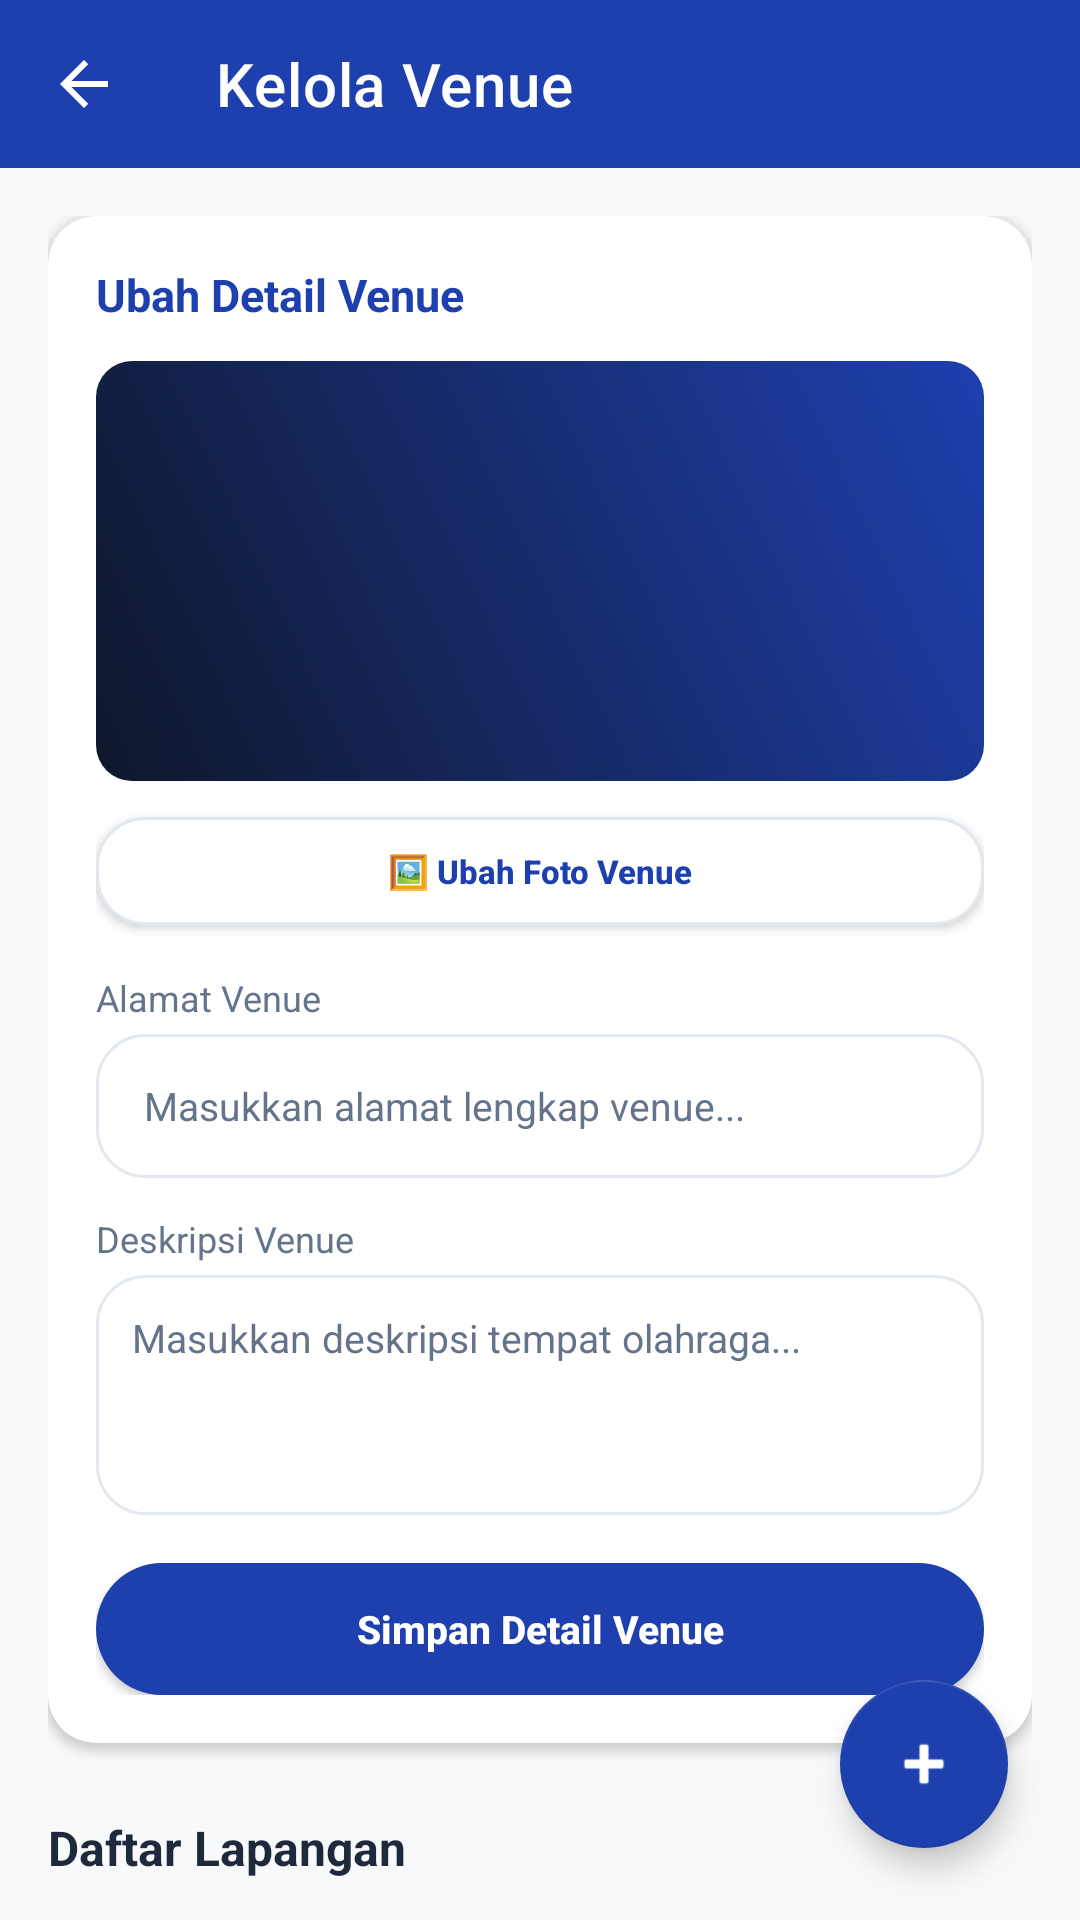

Reconstruct the res/layout file that produces this screen, plus the resources it refers to.
<!-- AndroidManifest.xml: application theme Theme.Asalaga1 -->
<!-- res/layout/activity_owner_courts.xml -->
<?xml version="1.0" encoding="utf-8"?>
<androidx.constraintlayout.widget.ConstraintLayout xmlns:android="http://schemas.android.com/apk/res/android"
    xmlns:app="http://schemas.android.com/apk/res-auto"
    android:layout_width="match_parent"
    android:layout_height="match_parent"
    android:fitsSystemWindows="true"
    android:background="@color/bg_light">

    
    <androidx.appcompat.widget.Toolbar
        android:id="@+id/toolbar_owner_courts"
        android:layout_width="match_parent"
        android:layout_height="?attr/actionBarSize"
        android:background="@color/blue_primary"
        android:theme="@style/ThemeOverlay.AppCompat.Dark.ActionBar"
        app:layout_constraintTop_toTopOf="parent"
        app:navigationIcon="?attr/homeAsUpIndicator"
        app:title="Kelola Venue"
        app:titleTextColor="@color/white" />

    
    <androidx.core.widget.NestedScrollView
        android:layout_width="match_parent"
        android:layout_height="0dp"
        android:fillViewport="true"
        app:layout_constraintBottom_toBottomOf="parent"
        app:layout_constraintTop_toBottomOf="@id/toolbar_owner_courts">

        <LinearLayout
            android:layout_width="match_parent"
            android:layout_height="wrap_content"
            android:orientation="vertical"
            android:padding="16dp">

            
            <androidx.cardview.widget.CardView
                android:layout_width="match_parent"
                android:layout_height="wrap_content"
                android:layout_marginBottom="24dp"
                app:cardCornerRadius="16dp"
                app:cardElevation="2dp">

                <LinearLayout
                    android:layout_width="match_parent"
                    android:layout_height="wrap_content"
                    android:orientation="vertical"
                    android:padding="16dp">

                    <TextView
                        android:layout_width="wrap_content"
                        android:layout_height="wrap_content"
                        android:text="Ubah Detail Venue"
                        android:textColor="@color/blue_primary"
                        android:textSize="15sp"
                        android:textStyle="bold"
                        android:layout_marginBottom="12dp" />

                    
                    <androidx.cardview.widget.CardView
                        android:layout_width="match_parent"
                        android:layout_height="140dp"
                        app:cardCornerRadius="12dp"
                        app:cardElevation="0dp"
                        android:layout_marginBottom="12dp">

                        <FrameLayout
                            android:layout_width="match_parent"
                            android:layout_height="match_parent">

                            <ImageView
                                android:id="@+id/img_venue_photo_header"
                                android:layout_width="match_parent"
                                android:layout_height="match_parent"
                                android:scaleType="centerCrop"
                                android:src="@drawable/bg_gradient_blue" />

                            
                            <RelativeLayout
                                android:id="@+id/layout_venue_upload_progress"
                                android:layout_width="match_parent"
                                android:layout_height="match_parent"
                                android:background="#A6000000"
                                android:gravity="center"
                                android:visibility="gone">

                                <ProgressBar
                                    android:layout_width="36dp"
                                    android:layout_height="36dp"
                                    android:indeterminateTint="@color/white" />
                            </RelativeLayout>
                        </FrameLayout>
                    </androidx.cardview.widget.CardView>

                    <Button
                        android:id="@+id/btn_change_venue_photo"
                        android:layout_width="match_parent"
                        android:layout_height="36dp"
                        android:background="@drawable/bg_rounded_card"
                        android:text="🖼️ Ubah Foto Venue"
                        android:textColor="@color/blue_primary"
                        android:textSize="11sp"
                        android:textStyle="bold"
                        android:textAllCaps="false"
                        android:layout_marginBottom="16dp"
                        app:backgroundTint="@null" />

                    <TextView
                        android:layout_width="wrap_content"
                        android:layout_height="wrap_content"
                        android:text="Alamat Venue"
                        android:textColor="@color/text_muted"
                        android:textSize="12sp"
                        android:layout_marginBottom="4dp" />

                    <EditText
                        android:id="@+id/et_venue_address"
                        android:layout_width="match_parent"
                        android:layout_height="48dp"
                        android:background="@drawable/bg_rounded_card"
                        android:hint="Masukkan alamat lengkap venue..."
                        android:inputType="text"
                        android:paddingHorizontal="16dp"
                        android:textSize="13sp"
                        android:textColor="@color/text_dark"
                        android:textColorHint="@color/text_muted"
                        android:layout_marginBottom="12dp" />

                    <TextView
                        android:layout_width="wrap_content"
                        android:layout_height="wrap_content"
                        android:text="Deskripsi Venue"
                        android:textColor="@color/text_muted"
                        android:textSize="12sp"
                        android:layout_marginBottom="4dp" />

                    <EditText
                        android:id="@+id/et_venue_desc"
                        android:layout_width="match_parent"
                        android:layout_height="80dp"
                        android:background="@drawable/bg_rounded_card"
                        android:hint="Masukkan deskripsi tempat olahraga..."
                        android:gravity="top|start"
                        android:inputType="textMultiLine"
                        android:padding="12dp"
                        android:textSize="13sp"
                        android:textColor="@color/text_dark"
                        android:textColorHint="@color/text_muted"
                        android:layout_marginBottom="16dp" />

                    <Button
                        android:id="@+id/btn_save_venue_details"
                        android:layout_width="match_parent"
                        android:layout_height="44dp"
                        android:background="@drawable/bg_button_blue"
                        android:text="Simpan Detail Venue"
                        android:textColor="@color/white"
                        android:textAllCaps="false"
                        android:textStyle="bold"
                        android:textSize="13sp"
                        app:backgroundTint="@null" />
                </LinearLayout>
            </androidx.cardview.widget.CardView>

            
            <LinearLayout
                android:layout_width="match_parent"
                android:layout_height="wrap_content"
                android:orientation="horizontal"
                android:gravity="center_vertical"
                android:layout_marginBottom="8dp">

                <TextView
                    android:layout_width="0dp"
                    android:layout_weight="1"
                    android:layout_height="wrap_content"
                    android:text="Daftar Lapangan"
                    android:textColor="@color/text_dark"
                    android:textSize="16sp"
                    android:textStyle="bold" />
            </LinearLayout>

            <FrameLayout
                android:layout_width="match_parent"
                android:layout_height="wrap_content">

                
                <androidx.recyclerview.widget.RecyclerView
                    android:id="@+id/rv_owner_courts"
                    android:layout_width="match_parent"
                    android:layout_height="wrap_content"
                    android:nestedScrollingEnabled="false" />

                
                <TextView
                    android:id="@+id/tv_owner_courts_empty"
                    android:layout_width="wrap_content"
                    android:layout_height="wrap_content"
                    android:layout_gravity="center_horizontal"
                    android:layout_marginTop="24dp"
                    android:text="Belum ada lapangan terdaftar di venue ini"
                    android:textColor="@color/text_muted"
                    android:textSize="14sp"
                    android:visibility="gone" />
            </FrameLayout>
        </LinearLayout>
    </androidx.core.widget.NestedScrollView>

    
    <com.google.android.material.floatingactionbutton.FloatingActionButton
        android:id="@+id/fab_add_court"
        android:layout_width="wrap_content"
        android:layout_height="wrap_content"
        android:layout_margin="24dp"
        android:contentDescription="Tambah Lapangan"
        android:src="@android:drawable/ic_input_add"
        app:backgroundTint="@color/blue_primary"
        app:tint="@color/white"
        app:layout_constraintBottom_toBottomOf="parent"
        app:layout_constraintEnd_toEndOf="parent" />

</androidx.constraintlayout.widget.ConstraintLayout>
<!-- resources referenced by this layout -->
<resources>
  <color name="bg_light">#F8F9FA</color>
  <color name="blue_primary">#1E40AF</color>
  <color name="text_dark">#1E293B</color>
  <color name="text_muted">#64748B</color>
  <color name="white">#FFFFFFFF</color>
  <!-- drawable bg_button_blue (drawable) -->
  <?xml version="1.0" encoding="utf-8"?>
  <selector xmlns:android="http://schemas.android.com/apk/res/android">
      <item android:state_enabled="false">
          <shape android:shape="rectangle">
              <solid android:color="#94A3B8" /> 
              <corners android:radius="24dp" />
          </shape>
      </item>
      <item android:state_pressed="true">
          <shape android:shape="rectangle">
              <solid android:color="#1D4ED8" /> 
              <corners android:radius="24dp" />
          </shape>
      </item>
      <item>
          <shape android:shape="rectangle">
              <solid android:color="@color/blue_primary" />
              <corners android:radius="24dp" />
          </shape>
      </item>
  </selector>
  <!-- drawable bg_gradient_blue (drawable) -->
  <?xml version="1.0" encoding="utf-8"?>
  <shape xmlns:android="http://schemas.android.com/apk/res/android"
      android:shape="rectangle">
      <gradient
          android:angle="45"
          android:endColor="@color/blue_gradient_end"
          android:startColor="@color/blue_gradient_start"
          android:type="linear" />
  </shape>
  <!-- drawable bg_rounded_card (drawable) -->
  <?xml version="1.0" encoding="utf-8"?>
  <shape xmlns:android="http://schemas.android.com/apk/res/android"
      android:shape="rectangle">
      <solid android:color="@color/white" />
      <corners android:radius="16dp" />
      <stroke
          android:width="1dp"
          android:color="@color/grey_border" />
  </shape>
  <style name="Theme.Asalaga1" parent="Theme.MaterialComponents.DayNight.NoActionBar">
          
          <item name="colorPrimary">@color/blue_primary</item>
          <item name="colorPrimaryVariant">@color/blue_dark</item>
          <item name="colorOnPrimary">@color/white</item>
          
          <item name="colorSecondary">@color/blue_accent</item>
          <item name="colorSecondaryVariant">@color/blue_primary</item>
          <item name="colorOnSecondary">@color/white</item>
          
          <item name="android:statusBarColor">?attr/colorPrimaryVariant</item>
          
          <item name="android:windowBackground">@color/bg_light</item>
          <item name="colorSurface">@color/white</item>
          <item name="colorOnSurface">@color/text_dark</item>
          <item name="android:colorBackground">@color/bg_light</item>
          <item name="bottomNavigationStyle">@style/Widget.Asalaga.BottomNavigation</item>
      </style>
  <color name="blue_gradient_end">#1E40AF</color>
  <color name="blue_gradient_start">#0F172A</color>
  <color name="grey_border">#E2E8F0</color>
  <color name="blue_dark">#0F172A</color>
  <color name="blue_accent">#3B82F6</color>
  <style name="Widget.Asalaga.BottomNavigation" parent="Widget.MaterialComponents.BottomNavigationView">
          <item name="android:background">@color/white</item>
          <item name="itemIconTint">@color/tab_color_selector</item>
          <item name="itemTextColor">@color/tab_color_selector</item>
          <item name="labelVisibilityMode">labeled</item>
      </style>
</resources>
